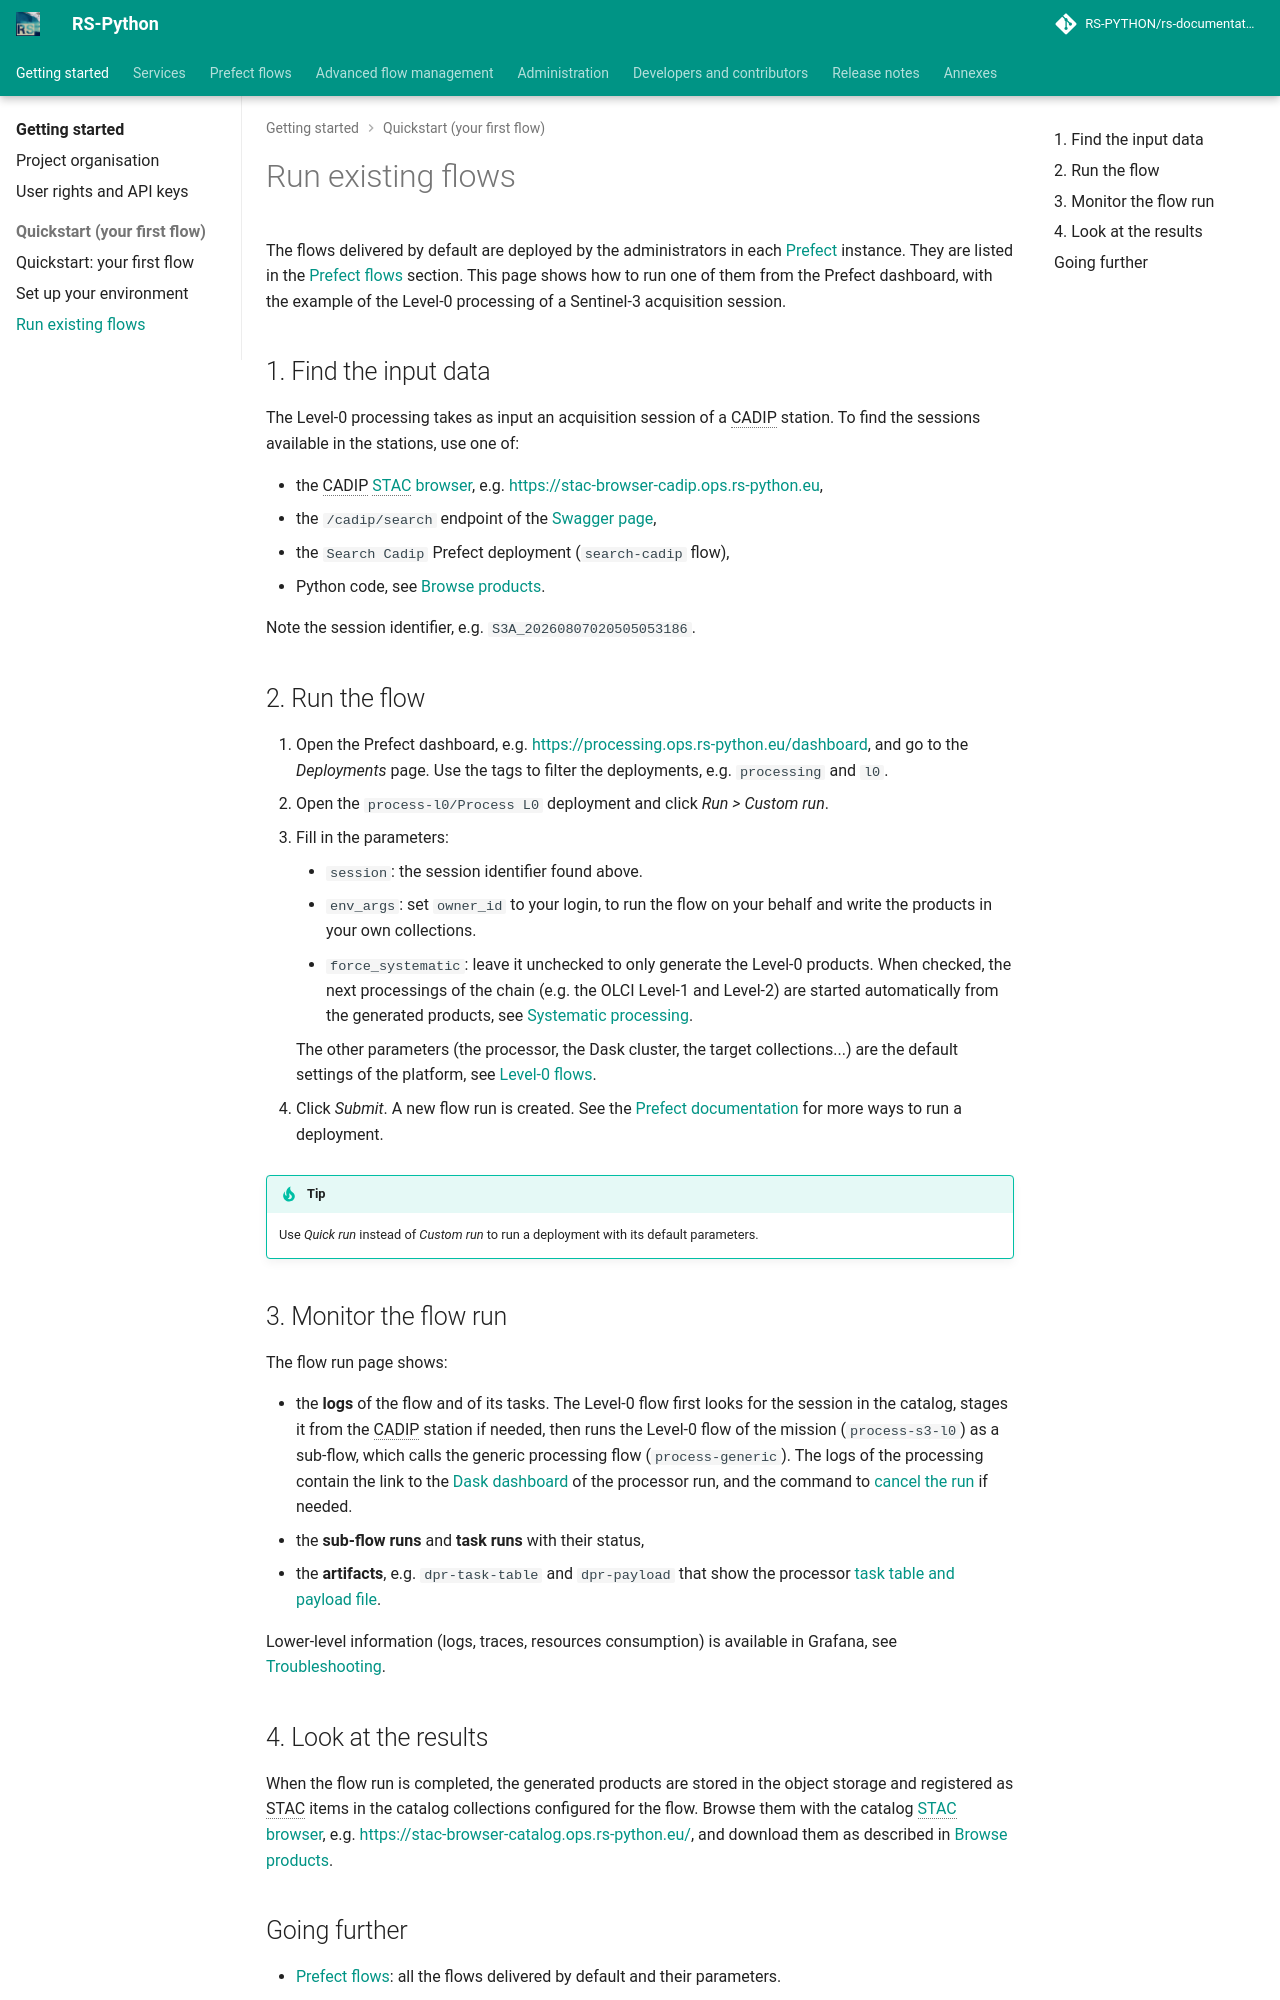

repository: RS-PYTHON/rs-documentation · page: getting-started/run-existing-flows/index.html · generator: mkdocs

# Run existing flows

The flows delivered by default are deployed by the administrators in each
[Prefect](../services/virtual-environment/prefect.md) instance. They are listed in the
[Prefect flows](../rs-client-libraries/docs/doc/flows/index.md) section. This page shows how to run one of them from
the Prefect dashboard, with the example of the Level-0 processing of a Sentinel-3 acquisition session.

## 1. Find the input data

The Level-0 processing takes as input an acquisition session of a CADIP station. To find the sessions available
in the stations, use one of:

- the CADIP [STAC browser](../services/browse-products.md#stac-browsers), e.g.
  <https://stac-browser-cadip.ops.rs-python.eu>,
- the `/cadip/search` endpoint of the [Swagger page](../services/swagger.md),
- the `Search Cadip` Prefect deployment (`search-cadip` flow),
- Python code, see [Browse products](../services/browse-products.md#with-python).

Note the session identifier, e.g. `S3A_20260807020505053186`.

## 2. Run the flow

1. Open the Prefect dashboard, e.g. <https://processing.ops.rs-python.eu/dashboard>, and go to the
   *Deployments* page. Use the tags to filter the deployments, e.g. `processing` and `l0`.
2. Open the `process-l0/Process L0` deployment and click *Run > Custom run*.
3. Fill in the parameters:

    - `session`: the session identifier found above.
    - `env_args`: set `owner_id` to your login, to run the flow on your behalf and write the products in your own
      collections.
    - `force_systematic`: leave it unchecked to only generate the Level-0 products. When checked, the next
      processings of the chain (e.g. the OLCI Level-1 and Level-2) are started automatically from the generated
      products, see [Systematic processing](../rs-client-libraries/docs/doc/advanced/systematic-processing.md).

    The other parameters (the processor, the Dask cluster, the target collections...) are the default settings of
    the platform, see [Level-0 flows](../rs-client-libraries/docs/doc/flows/level0-flows.md).

4. Click *Submit*. A new flow run is created. See the
   [Prefect documentation](https://docs.prefect.io/v3/how-to-guides/deployments/run-deployments) for more ways to
   run a deployment.

!!! tip

    Use *Quick run* instead of *Custom run* to run a deployment with its default parameters.

## 3. Monitor the flow run

The flow run page shows:

- the **logs** of the flow and of its tasks. The Level-0 flow first looks for the session in the catalog, stages
  it from the CADIP station if needed, then runs the Level-0 flow of the mission (`process-s3-l0`) as a sub-flow,
  which calls the generic processing flow (`process-generic`). The logs of the processing contain the link to the
  [Dask dashboard](../services/virtual-environment/dask.md) of the processor run, and the command to
  [cancel the run](../rs-dpr-service/docs/doc/cancel-dpr-run.md) if needed.
- the **sub-flow runs** and **task runs** with their status,
- the **artifacts**, e.g. `dpr-task-table` and `dpr-payload` that show the processor
  [task table and payload file](../rs-client-libraries/docs/doc/flows/tasktable-payload.md).

Lower-level information (logs, traces, resources consumption) is available in Grafana, see
[Troubleshooting](../advanced/troubleshooting.md).

## 4. Look at the results

When the flow run is completed, the generated products are stored in the object storage and registered as STAC
items in the catalog collections configured for the flow. Browse them with the catalog
[STAC browser](../services/browse-products.md#stac-browsers), e.g.
<https://stac-browser-catalog.ops.rs-python.eu/>, and download them as described in
[Browse products](../services/browse-products.md#download-the-assets).
